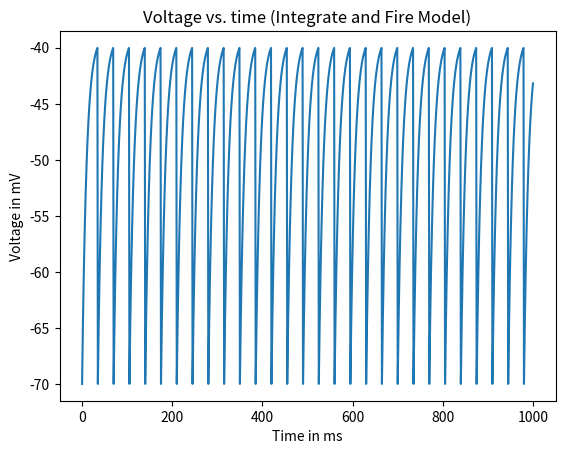

Write the Python code that produced this figure.
import numpy as np
from matplotlib import pyplot as plt
	
# Parameters for integrate and fire equation
deltaT = 1 #timestep [ms]
totalTime = 1000 #total time [ms]
E_L = -70 #resting voltage [mV]
V_Th = -40 #Threshold voltage [mV]
Rm = 10 #membrane resistance [Mohm]
tau = 10; # time constant [ms]

n = int(totalTime / deltaT)

#initial vector to hold value
time = np.linspace(0,totalTime, n+1) #will hold vector of times
Voltage = np.zeros(len(time))#initialize the voltage vector.

i = 0; #index denoting which element of V is being assigned
Voltage[i]=E_L; #value of V at t=0

# tau*dV/dt = -V + E_L + I_e*R_m
# V(t) = E_L + R_m*I_e + [V(0) - E_l - R_m*I_e] * e(-t/tau)
I_e = 3.1; #injected current [nA]

for index in range(totalTime):
	V_Themp = E_L + I_e * Rm
	Voltage[index + 1] = V_Themp + (Voltage[index] - V_Themp) * np.exp(- deltaT / tau)

	if(Voltage[index + 1] > V_Th):
		Voltage[index + 1] = E_L;

plt.plot(time,Voltage)
plt.xlabel("Time in ms")
plt.ylabel("Voltage in mV")
plt.title("Voltage vs. time (Integrate and Fire Model)")
plt.show()

